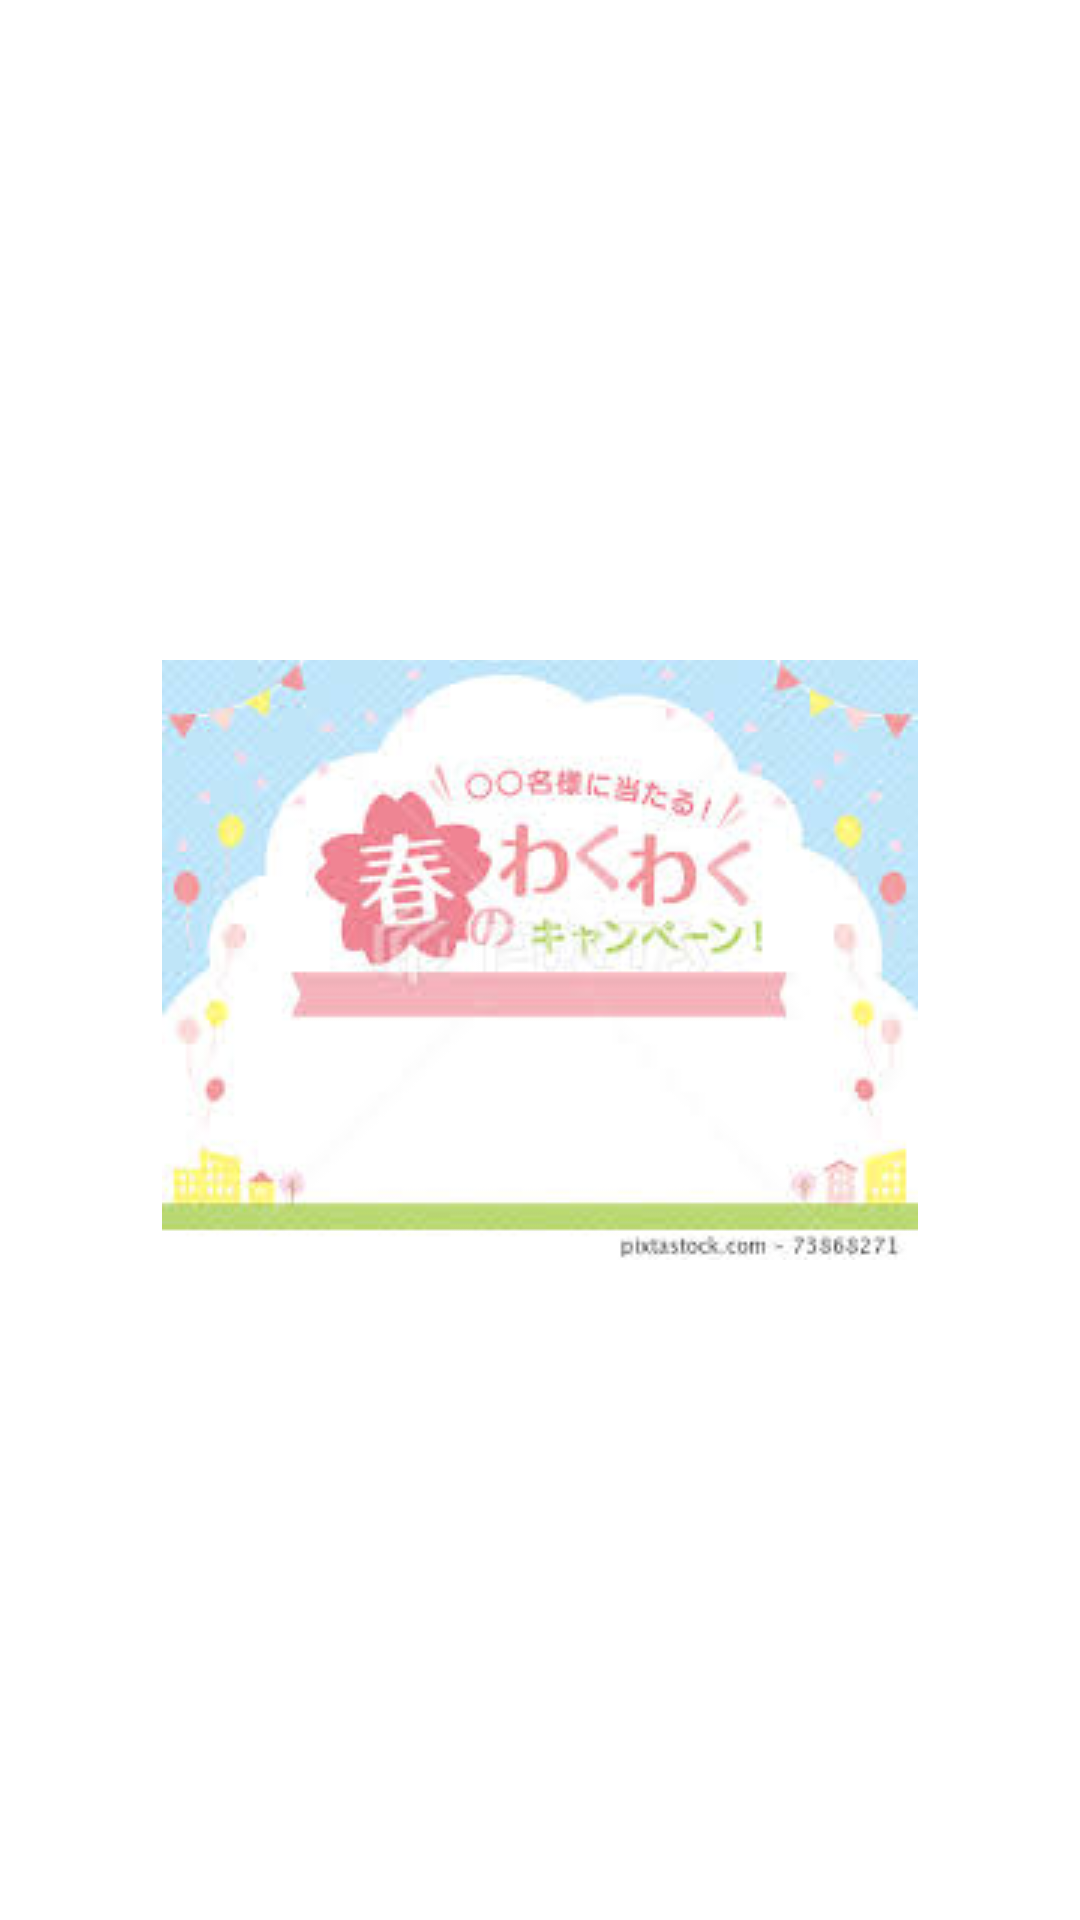

The Android layout XML behind this screen, and the referenced resources:
<!-- AndroidManifest.xml: application theme Theme.WithSom -->
<!-- res/layout/notice_banner_item.xml -->
<?xml version="1.0" encoding="utf-8"?>
<androidx.constraintlayout.widget.ConstraintLayout
    xmlns:android="http://schemas.android.com/apk/res/android"
    xmlns:app="http://schemas.android.com/apk/res-auto"
    android:layout_width="match_parent"
    android:layout_height="match_parent">

    <ImageView
        android:id="@+id/img_notice_banner"
        android:layout_width="wrap_content"
        android:layout_height="wrap_content"
        app:layout_constraintBottom_toBottomOf="parent"
        app:layout_constraintEnd_toEndOf="parent"
        app:layout_constraintStart_toStartOf="parent"
        app:layout_constraintTop_toTopOf="parent"
        app:srcCompat="@drawable/notice_banner" />

</androidx.constraintlayout.widget.ConstraintLayout>
<!-- resources referenced by this layout -->
<resources>
  <!-- drawable notice_banner: png bitmap (drawable, 8501 bytes) -->
  <style name="Theme.WithSom" parent="Theme.MaterialComponents.DayNight.DarkActionBar">
          
          <item name="colorPrimary">@color/dongduk</item>
          <item name="colorPrimaryVariant">@color/dongduk</item>
          <item name="colorOnPrimary">@color/white</item>
          
          <item name="colorSecondary">@color/dongduk</item>
          <item name="colorSecondaryVariant">@color/dongduk</item>
          <item name="colorOnSecondary">@color/white</item>
          
          <item name="android:statusBarColor" tools:targetApi="l">?attr/colorPrimaryVariant</item>
  
          
          
          <item name="windowNoTitle">true</item>
      </style>
  <color name="dongduk">#8B2842</color>
  <color name="white">#FFFFFFFF</color>
</resources>
